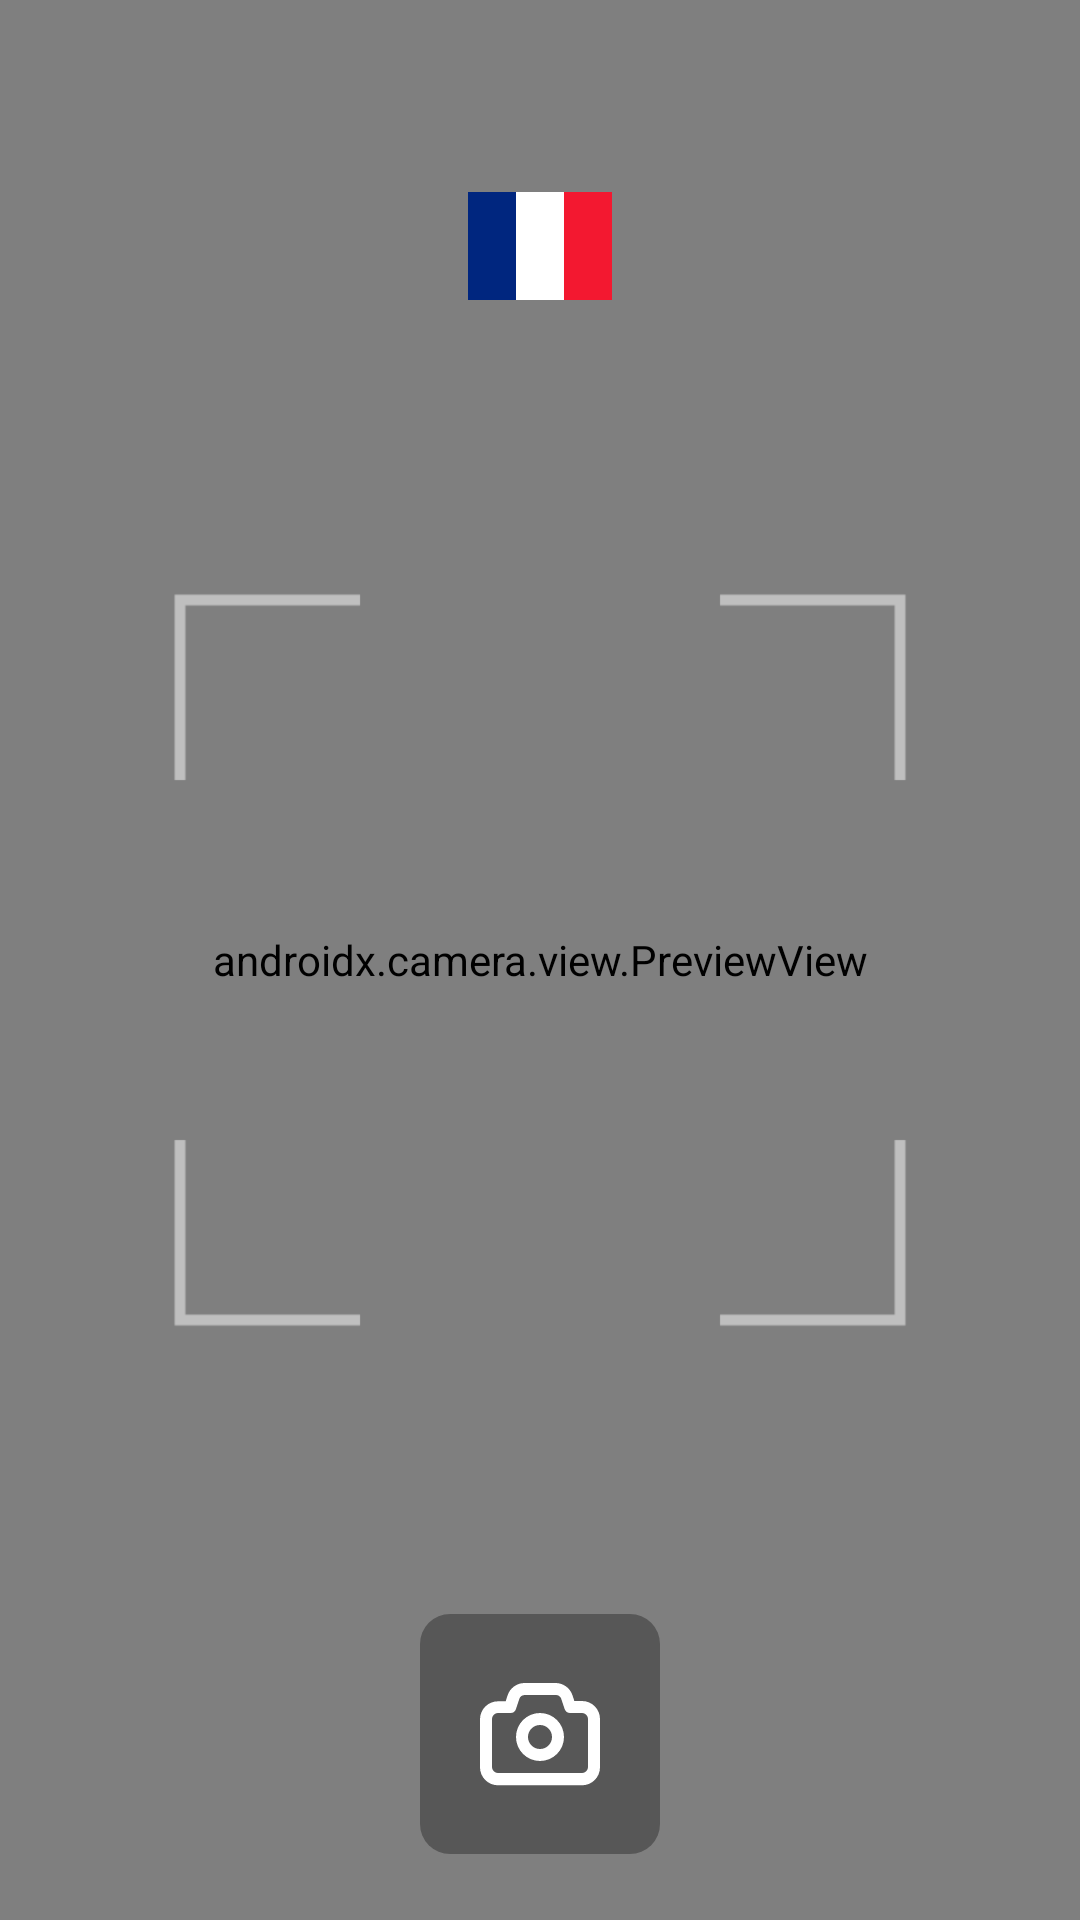

Android layout source for this screen:
<!-- AndroidManifest.xml: application theme Theme.AEyes -->
<!-- res/layout/activity_main.xml -->
<androidx.constraintlayout.widget.ConstraintLayout
    xmlns:android="http://schemas.android.com/apk/res/android"
    xmlns:app="http://schemas.android.com/apk/res-auto"
    xmlns:tools="http://schemas.android.com/tools"
    android:layout_width="match_parent"
    android:layout_height="match_parent">

    <androidx.camera.view.PreviewView
        android:id="@+id/previewView"
        android:layout_width="match_parent"
        android:layout_height="match_parent" />

    <ImageButton
        android:id="@+id/captureButton"
        android:clickable="true"
        android:enabled="true"
        android:focusable="true"
        android:layout_width="wrap_content"
        android:layout_height="wrap_content"
        android:layout_alignParentBottom="true"
        android:layout_centerHorizontal="true"
        android:layout_marginBottom="42dp"
        android:background="@drawable/rounded_bg"
        android:contentDescription="@string/camera_button"
        android:src="@drawable/camera"
        android:scaleX="2"
        android:scaleY="2"
        android:padding="8dp"
        app:layout_constraintBottom_toBottomOf="parent"
        app:layout_constraintLeft_toLeftOf="parent"
        app:layout_constraintRight_toRightOf="parent" />

    <ImageButton
        android:id="@+id/langToggleButton"
        android:layout_width="48dp"
        android:layout_height="36dp"
        android:layout_marginTop="64dp"
        android:scaleType="centerCrop"
        android:contentDescription="@string/language_button_desc"
        android:src="@drawable/ic_flag_fr"
        android:background="@drawable/rounded_button_bg"
        app:layout_constraintEnd_toEndOf="parent"
        app:layout_constraintStart_toStartOf="parent"
        app:layout_constraintTop_toTopOf="parent" />


    <ImageView
        android:layout_width="wrap_content"
        android:layout_height="wrap_content"
        android:contentDescription="@string/ImageView_desc"
        android:src="@drawable/center_field"
        android:scaleX="1.2"
        android:scaleY="1.2"
        android:padding="32dp"
        app:layout_constraintTop_toTopOf="parent"
        app:layout_constraintBottom_toBottomOf="parent"
        app:layout_constraintLeft_toLeftOf="parent"
        app:layout_constraintRight_toRightOf="parent" />

    <ProgressBar
        android:id="@+id/progressBar"
        style="@android:style/Widget.DeviceDefault.Light.ProgressBar.Large"
        android:layout_width="wrap_content"
        android:layout_height="wrap_content"
        android:visibility="gone"
        android:layout_centerInParent="true"
        android:indeterminateTint="@android:color/white"
        app:layout_constraintTop_toTopOf="parent"
        app:layout_constraintBottom_toBottomOf="parent"
        app:layout_constraintLeft_toLeftOf="parent"
        app:layout_constraintRight_toRightOf="parent"/>

</androidx.constraintlayout.widget.ConstraintLayout>
<!-- resources referenced by this layout -->
<resources>
  <!-- drawable camera (drawable) -->
  <vector xmlns:android="http://schemas.android.com/apk/res/android"
      android:width="24dp"
      android:height="24dp"
      android:viewportWidth="24"
      android:viewportHeight="24">
    <path
        android:fillColor="#FFFFFFFF"
        android:pathData="M19,6.5L17.72,6.5l-0.32,-1a3,3 0,0 0,-2.84 -2L9.44,3.5A3,3 0,0 0,6.6 5.55l-0.32,1L5,6.55a3,3 0,0 0,-3 3v8a3,3 0,0 0,3 3L19,20.55a3,3 0,0 0,3 -3v-8A3,3 0,0 0,19 6.5ZM20,17.5a1,1 0,0 1,-1 1L5,18.5a1,1 0,0 1,-1 -1v-8a1,1 0,0 1,1 -1L7,8.5a1,1 0,0 0,1 -0.68l0.54,-1.64a1,1 0,0 1,0.95 -0.68h5.12a1,1 0,0 1,0.95 0.68l0.54,1.64A1,1 0,0 0,17 8.5h2a1,1 0,0 1,1 1ZM12,8.5a4,4 0,1 0,4 4A4,4 0,0 0,12 8.5ZM12,14.5a2,2 0,1 1,2 -2A2,2 0,0 1,12 14.5Z"/>
  </vector>
  <!-- drawable center_field (drawable) -->
  <vector xmlns:android="http://schemas.android.com/apk/res/android"
      android:width="204dp"
      android:height="204dp"
      android:viewportWidth="204"
      android:viewportHeight="204">
    <path
        android:pathData="M2,52V2H52M152,2H202V52M202,152V202H152M52,202H2V152"
        android:strokeWidth="3"
        android:fillColor="#00000000"
        android:strokeColor="#80ffffff"/>
  </vector>
  <!-- drawable ic_flag_fr (drawable) -->
  <vector xmlns:android="http://schemas.android.com/apk/res/android"
      android:width="640dp"
      android:height="480dp"
      android:viewportWidth="640"
      android:viewportHeight="480">
    <path
        android:pathData="M0,0h640v480H0z"
        android:strokeWidth="1"
        android:fillColor="#fff"
        android:fillType="evenOdd"/>
    <path
        android:pathData="M0,0h213.34v480H0z"
        android:strokeWidth="1"
        android:fillColor="#00267f"
        android:fillType="evenOdd"/>
    <path
        android:pathData="M426.66,0H640v480H426.66z"
        android:strokeWidth="1"
        android:fillColor="#f31830"
        android:fillType="evenOdd"/>
  </vector>
  <!-- drawable rounded_bg (drawable) -->
  <?xml version="1.0" encoding="utf-8"?>
  <shape xmlns:android="http://schemas.android.com/apk/res/android">
      <solid android:color="#50000000"/> 
      <corners android:radius="5dp"/> 
  </shape>
  <!-- drawable rounded_button_bg (drawable) -->
  <?xml version="1.0" encoding="utf-8"?>
  <shape xmlns:android="http://schemas.android.com/apk/res/android"
      android:shape="rectangle">
  
      <solid android:color="#FFFFFF"/> 
      <corners android:radius="4dp" /> 
      <stroke android:width="1dp" android:color="#CCCCCC"/> 
  </shape>
  <string name="ImageView_desc">Aim UI</string>
  <string name="camera_button">Camera Button</string>
  <string name="language_button_desc">Language Button</string>
  <style name="Theme.AEyes" parent="Theme.MaterialComponents.DayNight.NoActionBar">
          
          <item name="colorPrimary">@color/purple_500</item>
          <item name="colorPrimaryVariant">@color/purple_700</item>
          <item name="colorOnPrimary">@color/white</item>
          
          <item name="colorSecondary">@color/teal_200</item>
          <item name="colorSecondaryVariant">@color/teal_700</item>
          <item name="colorOnSecondary">@color/black</item>
          
          <item name="android:statusBarColor">?attr/colorPrimaryVariant</item>
          
      </style>
  <!-- not gathered from this repository: default colours our renderer supplied (Android Studio template values) -->
  <color name="purple_500">#FF6200EE</color>
  <color name="purple_700">#FF3700B3</color>
  <color name="teal_200">#FF03DAC5</color>
  <color name="teal_700">#FF018786</color>
  <color name="black">#FF000000</color>
  <color name="white">#FFFFFFFF</color>
</resources>
